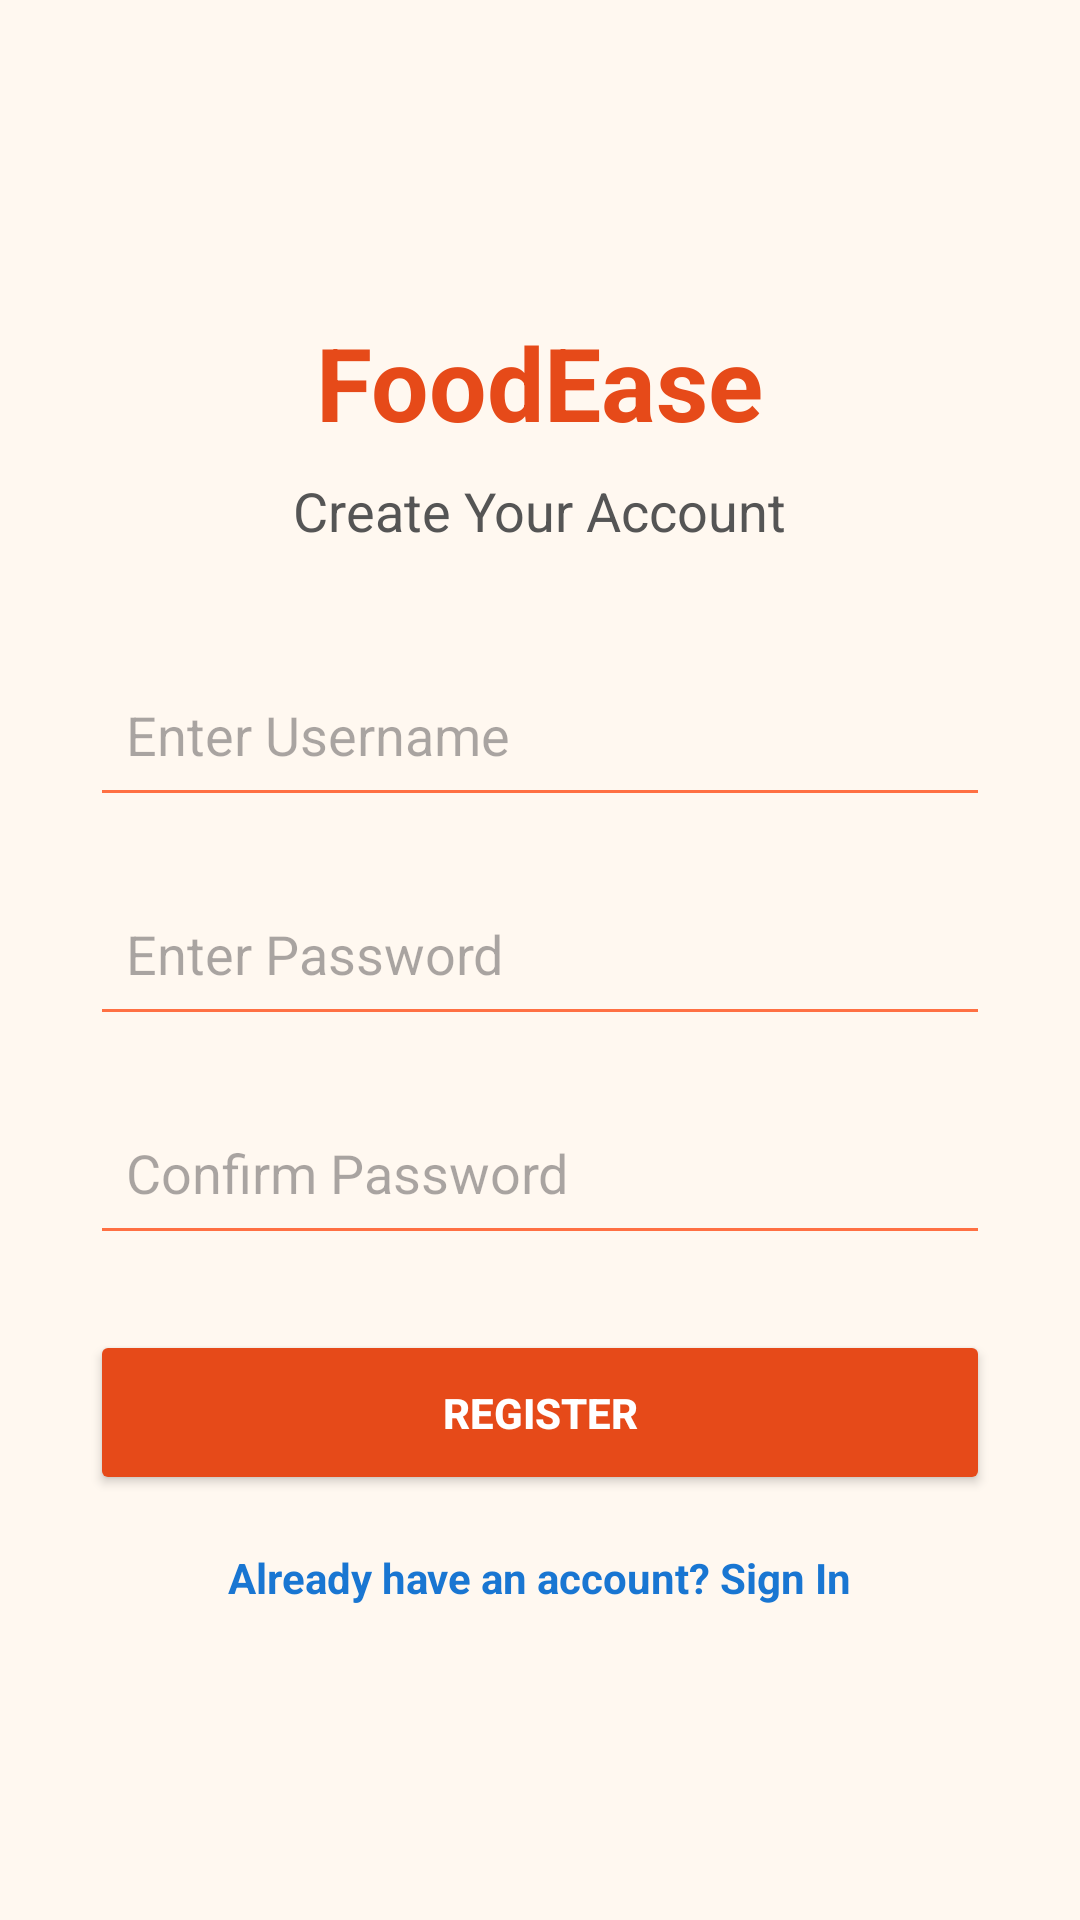

The Android layout XML behind this screen, and the referenced resources:
<!-- AndroidManifest.xml: application theme Theme.FoodEase -->
<!-- res/layout/activity_register.xml -->
<?xml version="1.0" encoding="utf-8"?>
<LinearLayout xmlns:android="http://schemas.android.com/apk/res/android"
    android:layout_width="match_parent"
    android:layout_height="match_parent"
    android:background="@color/food_background"
    android:gravity="center"
    android:orientation="vertical"
    android:padding="30dp">

    <TextView
        android:id="@+id/textview_app_name"
        android:layout_width="wrap_content"
        android:layout_height="wrap_content"
        android:layout_marginBottom="8dp"
        android:text="@string/app_name"
        android:textColor="@color/food_primary"
        android:textSize="34sp"
        android:textStyle="bold" />

    <TextView
        android:id="@+id/textview_register_title"
        android:layout_width="wrap_content"
        android:layout_height="wrap_content"
        android:layout_marginBottom="35dp"
        android:text="@string/register_title"
        android:textColor="@color/text_secondary"
        android:textSize="18sp" />

    <EditText
        android:id="@+id/edittext_register_username"
        android:layout_width="match_parent"
        android:layout_height="55dp"
        android:layout_marginBottom="18dp"
        android:backgroundTint="@color/food_accent"
        android:hint="@string/hint_username"
        android:padding="12dp" />

    <EditText
        android:id="@+id/edittext_register_password"
        android:layout_width="match_parent"
        android:layout_height="55dp"
        android:layout_marginBottom="18dp"
        android:backgroundTint="@color/food_accent"
        android:hint="@string/hint_password"
        android:inputType="textPassword"
        android:padding="12dp" />

    <EditText
        android:id="@+id/edittext_register_confirm_password"
        android:layout_width="match_parent"
        android:layout_height="55dp"
        android:layout_marginBottom="25dp"
        android:backgroundTint="@color/food_accent"
        android:hint="@string/hint_confirm_password"
        android:inputType="textPassword"
        android:padding="12dp" />

    <Button
        android:id="@+id/button_register"
        android:layout_width="match_parent"
        android:layout_height="55dp"
        android:backgroundTint="@color/food_primary"
        android:text="@string/button_register"
        android:textColor="@color/white"
        android:textStyle="bold" />

    <TextView
        android:id="@+id/textview_already_have_account"
        android:layout_width="wrap_content"
        android:layout_height="wrap_content"
        android:layout_marginTop="18dp"
        android:text="@string/link_already_have_account"
        android:textColor="@color/link_blue"
        android:textStyle="bold" />

</LinearLayout>
<!-- resources referenced by this layout -->
<resources>
  <color name="food_accent">#FF7043</color>
  <color name="food_background">#FFF8F0</color>
  <color name="food_primary">#E64A19</color>
  <color name="link_blue">#1976D2</color>
  <color name="text_secondary">#555555</color>
  <color name="white">#FFFFFFFF</color>
  <string name="app_name">FoodEase</string>
  <string name="button_register">REGISTER</string>
  <string name="hint_confirm_password">Confirm Password</string>
  <string name="hint_password">Enter Password</string>
  <string name="hint_username">Enter Username</string>
  <string name="link_already_have_account">Already have an account? Sign In</string>
  <string name="register_title">Create Your Account</string>
  <style name="Theme.FoodEase" parent="Base.Theme.FoodEase" />
  <style name="Base.Theme.FoodEase" parent="Theme.Material3.DayNight.NoActionBar">
          
          
      </style>
</resources>
